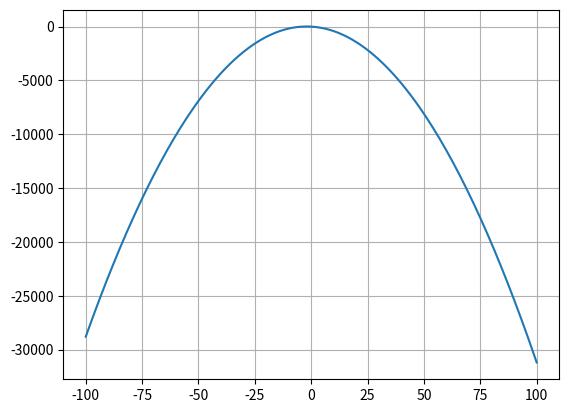

The matplotlib source for this figure:
import  matplotlib.pyplot as plt
import  numpy as np
x=np.arange(-100,101,1)
y=-3*np.power(x,2)-12*x+4
print('因為平方前面的係數是負數，所以會有最大值')
print(np.max(y))
print(x[y.argmax()])
plt.plot(x,y)
plt.grid()
plt.show()